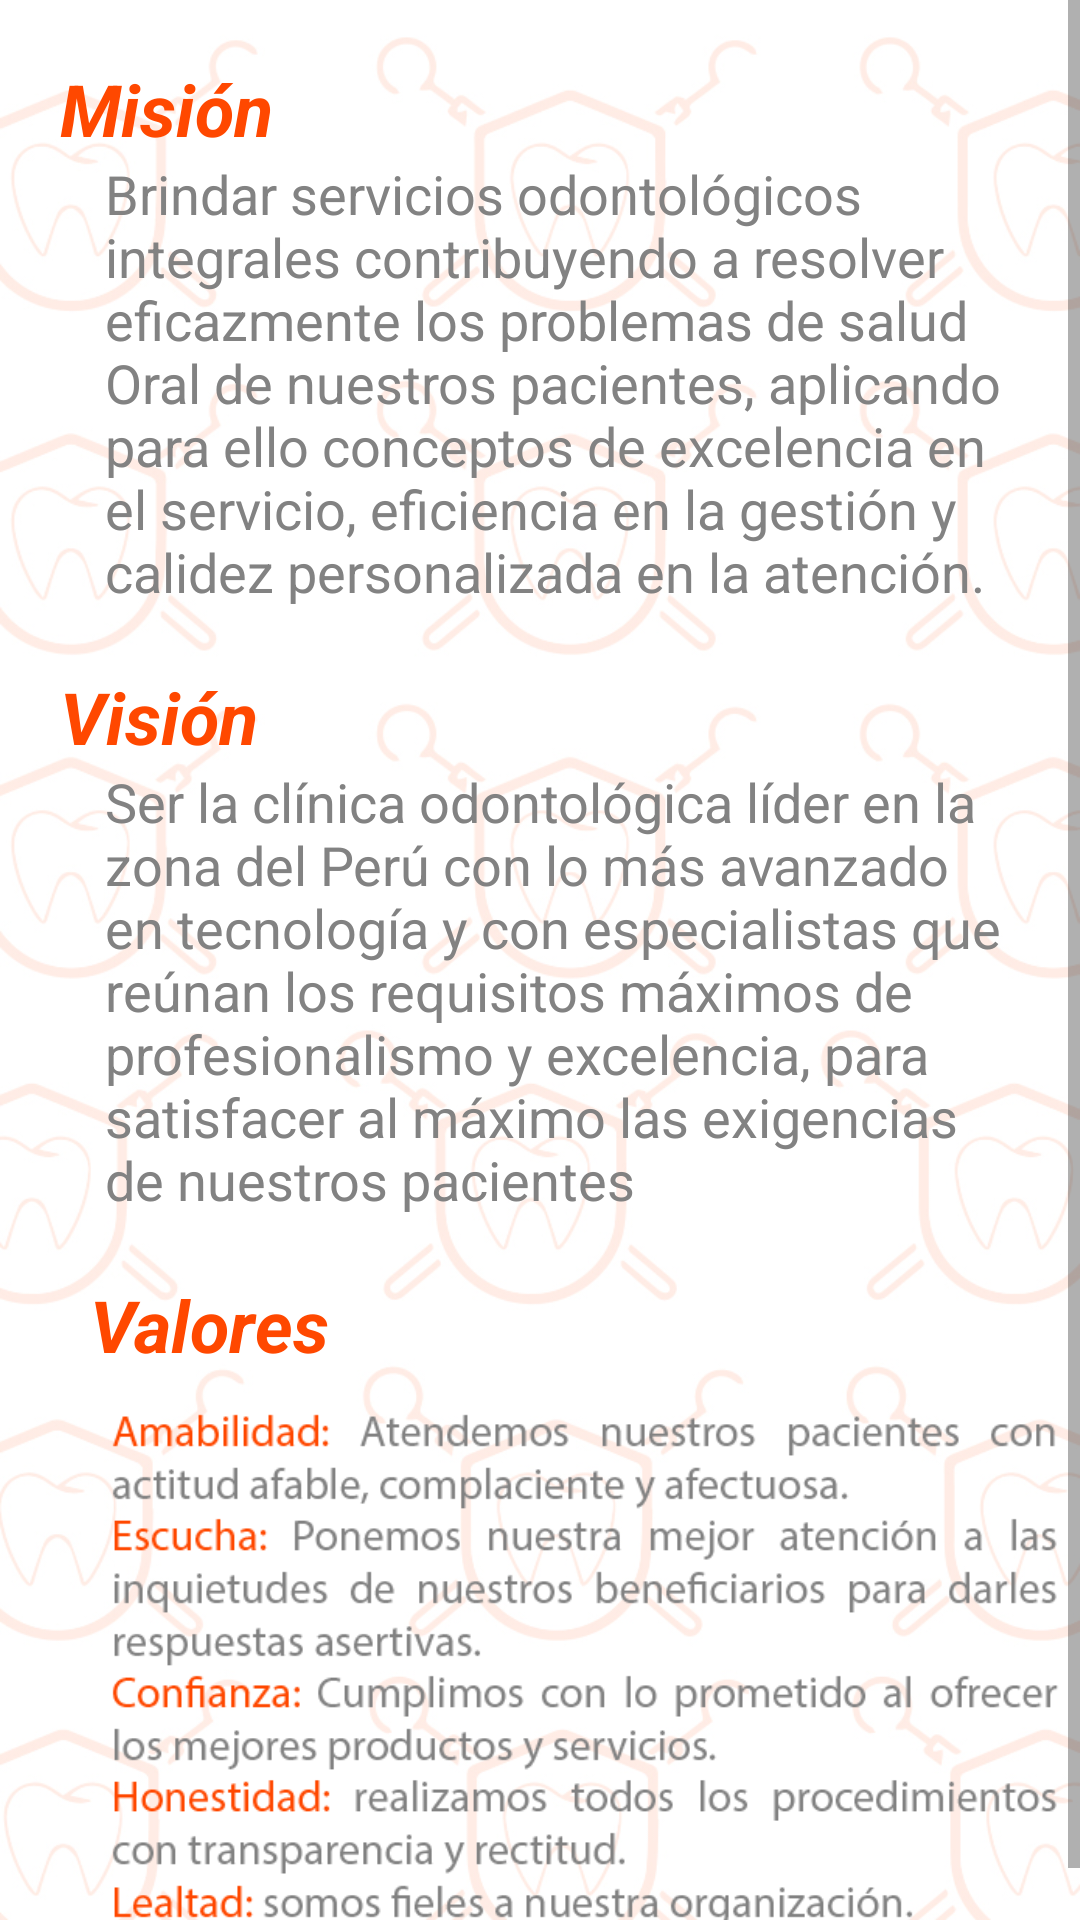

Here is an Android app screen rendered from its layout file. Give the layout XML and the strings, colors and styles it references.
<!-- AndroidManifest.xml: application theme AppTheme -->
<!-- res/layout/content_quienes_somos.xml -->
<?xml version="1.0" encoding="utf-8"?>
<android.support.constraint.ConstraintLayout
    xmlns:android="http://schemas.android.com/apk/res/android"
    xmlns:app="http://schemas.android.com/apk/res-auto"
    xmlns:tools="http://schemas.android.com/tools"
    android:layout_width="match_parent"
    android:layout_height="match_parent"
    android:background="@drawable/fondo2"
    app:layout_behavior="@string/appbar_scrolling_view_behavior"
    tools:context=".QuienesSomos"
    tools:showIn="@layout/app_bar_quienes_somos">

    <ScrollView
        android:layout_width="match_parent"
        android:layout_height="match_parent">

        <LinearLayout
            android:layout_width="match_parent"
            android:layout_height="match_parent"
            android:orientation="vertical">

            <TextView
                android:id="@+id/tex1"
                android:layout_width="wrap_content"
                android:layout_height="match_parent"
                android:layout_marginLeft="20dp"
                android:layout_marginTop="20dp"
                android:text="Misión"
                android:textColor="#ff4800"
                android:textSize="24sp"
                android:textStyle="bold|italic"
                app:fontFamily="@font/roboto_thin"
                tools:layout_editor_absoluteX="36dp"
                tools:layout_editor_absoluteY="29dp" />

            <TextView
                android:id="@+id/tex1_texto"
                android:layout_width="match_parent"
                android:layout_height="wrap_content"
                android:layout_marginLeft="35dp"
                android:layout_marginRight="20dp"
                android:text="Brindar servicios odontológicos integrales contribuyendo a resolver eficazmente los problemas de salud Oral de nuestros pacientes, aplicando para ello conceptos de excelencia en el servicio, eficiencia en la gestión y calidez personalizada en la atención."
                android:textAllCaps="false"
                android:textColor="#828282"
                android:textSize="18sp"
                app:layout_constraintEnd_toEndOf="parent"
                app:layout_constraintHorizontal_bias="0.5"
                app:layout_constraintStart_toStartOf="parent"
                tools:layout_editor_absoluteY="57dp" />

            <TextView
                android:id="@+id/tex2"
                android:layout_width="wrap_content"
                android:layout_height="match_parent"
                android:layout_marginLeft="20dp"
                android:layout_marginTop="20dp"
                android:text="Visión"
                android:textColor="#ff4800"
                android:textSize="24sp"
                android:textStyle="bold|italic"
                app:fontFamily="@font/roboto_thin"
                tools:layout_editor_absoluteX="36dp"
                tools:layout_editor_absoluteY="197dp" />

            <TextView
                android:id="@+id/tex2_texto"
                android:layout_width="match_parent"
                android:layout_height="wrap_content"
                android:layout_marginLeft="35dp"
                android:layout_marginRight="20dp"
                android:text="Ser la clínica odontológica líder en la zona del Perú con lo más avanzado en tecnología y con especialistas que reúnan los requisitos máximos de profesionalismo y excelencia, para satisfacer al máximo las exigencias de nuestros pacientes "
                android:textAllCaps="false"
                android:textColor="#828282"
                android:textSize="18sp"
                app:layout_constraintEnd_toEndOf="parent"
                app:layout_constraintStart_toStartOf="parent"
                tools:layout_editor_absoluteY="224dp" />

            <TextView
                android:id="@+id/tex3"
                android:layout_width="wrap_content"
                android:layout_height="wrap_content"
                android:layout_marginLeft="30dp"
                android:layout_marginTop="20dp"
                android:text="Valores"
                android:textColor="#ff4800"
                android:textSize="24sp"
                android:textStyle="bold|italic"
                app:fontFamily="@font/roboto_thin"
                tools:layout_editor_absoluteX="36dp"
                tools:layout_editor_absoluteY="351dp" />

            <ImageView
                android:id="@+id/imageView3"
                android:layout_width="330dp"
                android:layout_height="200dp"
                android:layout_marginLeft="32dp"
                app:srcCompat="@drawable/valor" />

        </LinearLayout>

    </ScrollView>

</android.support.constraint.ConstraintLayout>
<!-- res/layout/app_bar_quienes_somos.xml (included above) -->
<?xml version="1.0" encoding="utf-8"?>
<android.support.design.widget.CoordinatorLayout
    xmlns:android="http://schemas.android.com/apk/res/android"
    xmlns:app="http://schemas.android.com/apk/res-auto"
    xmlns:tools="http://schemas.android.com/tools"
    android:layout_width="match_parent"
    android:layout_height="match_parent"
    tools:context=".QuienesSomos">

    <android.support.design.widget.AppBarLayout
        android:layout_width="match_parent"
        android:layout_height="wrap_content"
        android:theme="@style/AppTheme.AppBarOverlay" >

        <android.support.v7.widget.Toolbar
            android:id="@+id/toolbar"
            android:layout_width="match_parent"
            android:layout_height="?attr/actionBarSize"
            android:background="?attr/colorPrimary"
            app:popupTheme="@style/AppTheme.PopupOverlay" />

    </android.support.design.widget.AppBarLayout>

    <include layout="@layout/content_quienes_somos" />

</android.support.design.widget.CoordinatorLayout>
<!-- resources referenced by this layout -->
<resources>
  <!-- drawable fondo2: jpg bitmap (drawable, 253920 bytes) -->
  <!-- drawable valor: png bitmap (drawable, 33689 bytes) -->
  <style name="AppTheme.AppBarOverlay" parent="ThemeOverlay.AppCompat.Dark.ActionBar" />
  <style name="AppTheme.PopupOverlay" parent="ThemeOverlay.AppCompat.Light" />
  <style name="AppTheme" parent="Base.Theme.AppCompat.Light.DarkActionBar">
         
          <item name="colorPrimary">@color/colorPrimary</item>
          <item name="colorPrimaryDark">@color/colorPrimaryDark</item>
          <item name="colorAccent">@color/colorAccent</item>
          <item name="android:textColorHint">#00A9F1</item>
      </style>
  <color name="colorPrimary">#ff4800</color>
  <color name="colorPrimaryDark">#e74100</color>
  <color name="colorAccent">#ffffff</color>
</resources>
